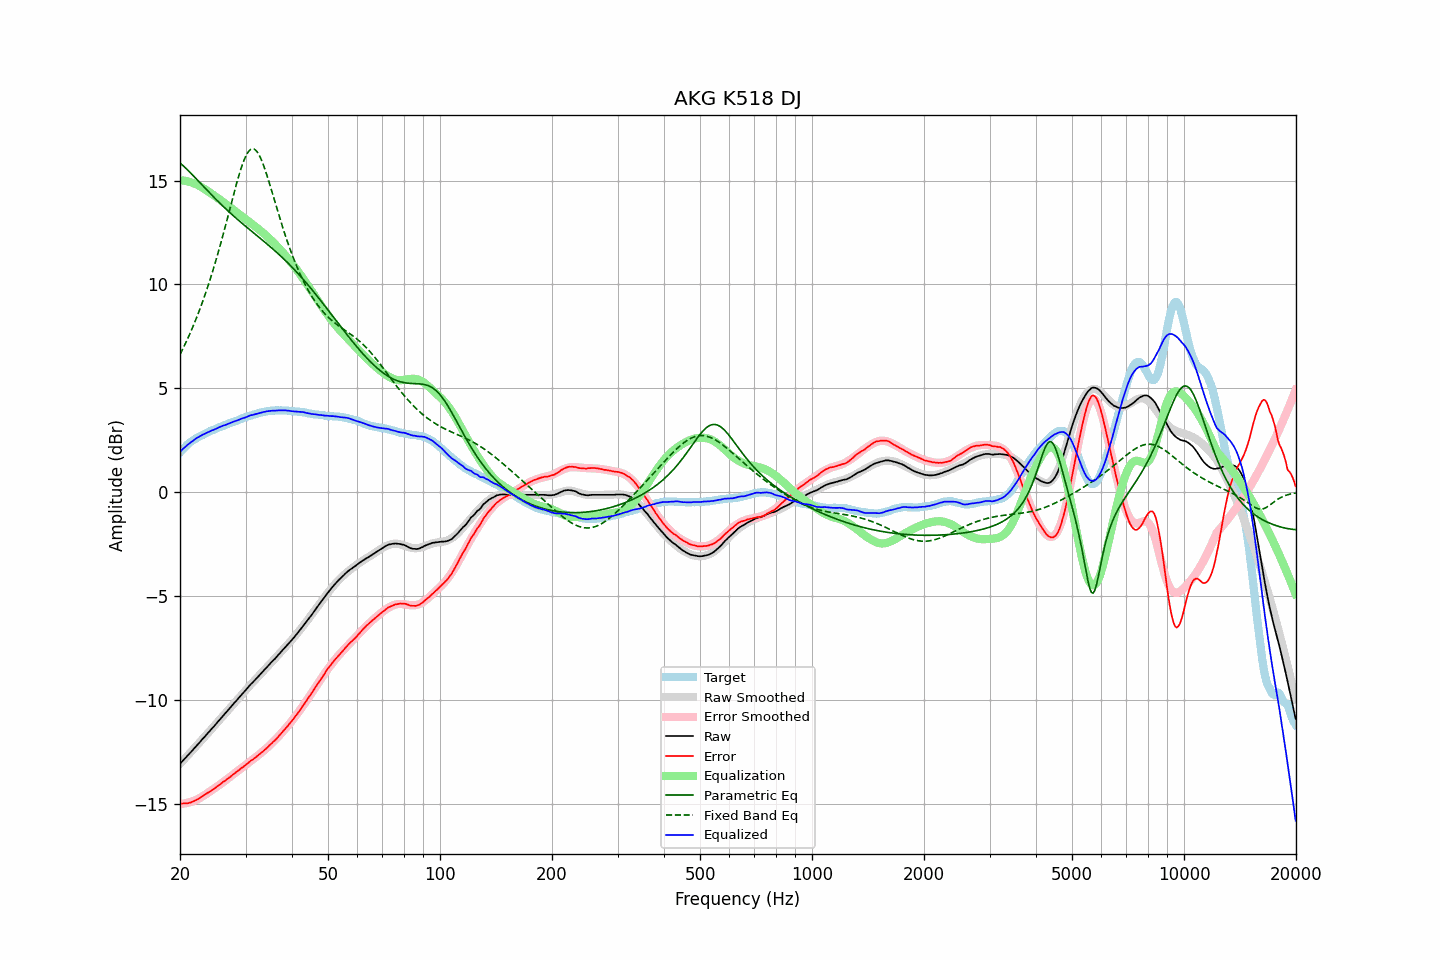

Source data for this figure (header and first rows):
frequency, raw, error, smoothed, error_smoothed, equalization, parametric_eq, fixed_band_eq, equalized_raw, equalized_smoothed, target
20.00, -13.08, -14.99, -13.09, -15.02, 15.02, 15.85, 6.63, 1.94, 1.94, 1.91
20.20, -13.00, -15.00, -13.00, -15.01, 15.01, 15.78, 6.78, 2.01, 2.01, 2.00
20.40, -12.91, -14.99, -12.92, -15.01, 15.01, 15.71, 6.94, 2.09, 2.09, 2.08
20.61, -12.84, -14.98, -12.84, -14.99, 14.99, 15.64, 7.10, 2.16, 2.16, 2.15
20.81, -12.75, -14.99, -12.75, -14.98, 14.98, 15.57, 7.26, 2.22, 2.22, 2.24
21.02, -12.66, -14.98, -12.67, -14.96, 14.96, 15.49, 7.43, 2.29, 2.29, 2.32
21.23, -12.58, -14.96, -12.58, -14.94, 14.94, 15.41, 7.60, 2.35, 2.35, 2.38
21.44, -12.50, -14.94, -12.50, -14.91, 14.91, 15.34, 7.78, 2.41, 2.41, 2.44
21.66, -12.42, -14.90, -12.41, -14.89, 14.89, 15.26, 7.96, 2.47, 2.47, 2.49
21.87, -12.33, -14.87, -12.33, -14.86, 14.86, 15.17, 8.15, 2.52, 2.53, 2.54
22.09, -12.24, -14.83, -12.24, -14.82, 14.82, 15.09, 8.34, 2.58, 2.58, 2.59
22.31, -12.16, -14.80, -12.16, -14.79, 14.79, 15.01, 8.53, 2.63, 2.63, 2.64
22.54, -12.08, -14.75, -12.07, -14.75, 14.75, 14.93, 8.74, 2.67, 2.67, 2.67
22.76, -11.98, -14.70, -11.99, -14.70, 14.70, 14.85, 8.94, 2.72, 2.72, 2.71
22.99, -11.89, -14.64, -11.90, -14.66, 14.66, 14.77, 9.16, 2.76, 2.76, 2.74
23.22, -11.81, -14.60, -11.81, -14.61, 14.61, 14.68, 9.37, 2.79, 2.79, 2.78
23.45, -11.72, -14.55, -11.73, -14.56, 14.56, 14.60, 9.60, 2.83, 2.83, 2.82
23.69, -11.64, -14.50, -11.64, -14.51, 14.51, 14.52, 9.83, 2.87, 2.87, 2.86
23.92, -11.55, -14.45, -11.55, -14.45, 14.45, 14.44, 10.06, 2.90, 2.90, 2.90
24.16, -11.46, -14.41, -11.46, -14.40, 14.40, 14.36, 10.30, 2.94, 2.94, 2.95
24.40, -11.37, -14.35, -11.38, -14.35, 14.35, 14.28, 10.55, 2.97, 2.97, 2.98
24.65, -11.30, -14.30, -11.29, -14.29, 14.29, 14.20, 10.80, 3.00, 3.00, 3.01
24.89, -11.20, -14.24, -11.20, -14.24, 14.24, 14.12, 11.06, 3.04, 3.04, 3.04
25.14, -11.11, -14.19, -11.11, -14.19, 14.19, 14.05, 11.33, 3.07, 3.07, 3.08
25.39, -11.02, -14.13, -11.03, -14.13, 14.13, 13.97, 11.60, 3.11, 3.11, 3.10
25.65, -10.94, -14.08, -10.94, -14.07, 14.07, 13.90, 11.88, 3.14, 3.14, 3.14
25.91, -10.85, -14.01, -10.85, -14.02, 14.02, 13.82, 12.16, 3.17, 3.17, 3.16
26.16, -10.75, -13.94, -10.76, -13.96, 13.96, 13.75, 12.45, 3.21, 3.20, 3.19
26.43, -10.68, -13.90, -10.67, -13.90, 13.90, 13.67, 12.74, 3.22, 3.23, 3.23
26.69, -10.58, -13.84, -10.58, -13.84, 13.84, 13.60, 13.03, 3.26, 3.26, 3.26
26.96, -10.50, -13.78, -10.49, -13.78, 13.78, 13.53, 13.33, 3.28, 3.29, 3.29
27.23, -10.41, -13.73, -10.40, -13.72, 13.72, 13.46, 13.63, 3.32, 3.32, 3.32
27.50, -10.32, -13.67, -10.32, -13.66, 13.66, 13.39, 13.93, 3.35, 3.35, 3.35
27.77, -10.22, -13.60, -10.23, -13.61, 13.61, 13.32, 14.22, 3.38, 3.38, 3.37
28.05, -10.13, -13.54, -10.14, -13.55, 13.55, 13.25, 14.51, 3.41, 3.41, 3.41
28.33, -10.05, -13.48, -10.05, -13.49, 13.49, 13.18, 14.80, 3.43, 3.44, 3.43
28.62, -9.97, -13.42, -9.96, -13.43, 13.43, 13.11, 15.08, 3.46, 3.47, 3.46
28.90, -9.87, -13.37, -9.87, -13.37, 13.37, 13.05, 15.34, 3.49, 3.50, 3.50
29.19, -9.78, -13.30, -9.78, -13.31, 13.31, 12.98, 15.59, 3.52, 3.52, 3.51
29.48, -9.69, -13.26, -9.70, -13.25, 13.25, 12.92, 15.81, 3.55, 3.55, 3.56
29.78, -9.62, -13.20, -9.61, -13.19, 13.19, 12.85, 16.02, 3.57, 3.58, 3.58
30.08, -9.53, -13.13, -9.52, -13.13, 13.13, 12.79, 16.19, 3.60, 3.61, 3.61
30.38, -9.44, -13.07, -9.44, -13.07, 13.07, 12.72, 16.33, 3.64, 3.63, 3.64
30.68, -9.34, -13.01, -9.35, -13.01, 13.01, 12.66, 16.44, 3.67, 3.66, 3.66
30.99, -9.26, -12.94, -9.27, -12.96, 12.96, 12.60, 16.50, 3.70, 3.69, 3.68
31.30, -9.19, -12.89, -9.19, -12.90, 12.90, 12.53, 16.53, 3.71, 3.71, 3.71
31.61, -9.10, -12.84, -9.10, -12.84, 12.84, 12.47, 16.52, 3.73, 3.73, 3.74
31.93, -9.03, -12.78, -9.02, -12.78, 12.78, 12.40, 16.47, 3.75, 3.76, 3.75
32.24, -8.94, -12.71, -8.94, -12.71, 12.71, 12.34, 16.38, 3.77, 3.78, 3.77
32.57, -8.86, -12.65, -8.85, -12.65, 12.65, 12.28, 16.26, 3.80, 3.80, 3.80
32.89, -8.77, -12.60, -8.77, -12.59, 12.59, 12.21, 16.11, 3.81, 3.82, 3.83
33.22, -8.68, -12.53, -8.69, -12.53, 12.53, 12.15, 15.93, 3.84, 3.84, 3.84
33.55, -8.60, -12.46, -8.60, -12.46, 12.46, 12.09, 15.73, 3.86, 3.86, 3.86
33.89, -8.52, -12.39, -8.52, -12.39, 12.39, 12.02, 15.51, 3.87, 3.87, 3.87
34.23, -8.44, -12.33, -8.44, -12.33, 12.33, 11.96, 15.27, 3.89, 3.88, 3.89
34.57, -8.35, -12.25, -8.36, -12.25, 12.25, 11.89, 15.03, 3.90, 3.90, 3.90
34.92, -8.27, -12.17, -8.27, -12.18, 12.18, 11.82, 14.77, 3.91, 3.91, 3.91
35.27, -8.19, -12.11, -8.19, -12.11, 12.11, 11.76, 14.51, 3.92, 3.92, 3.92
35.62, -8.11, -12.02, -8.11, -12.03, 12.03, 11.69, 14.25, 3.92, 3.92, 3.92
35.97, -8.03, -11.96, -8.02, -11.95, 11.95, 11.62, 13.99, 3.92, 3.93, 3.92
... 635 more rows
